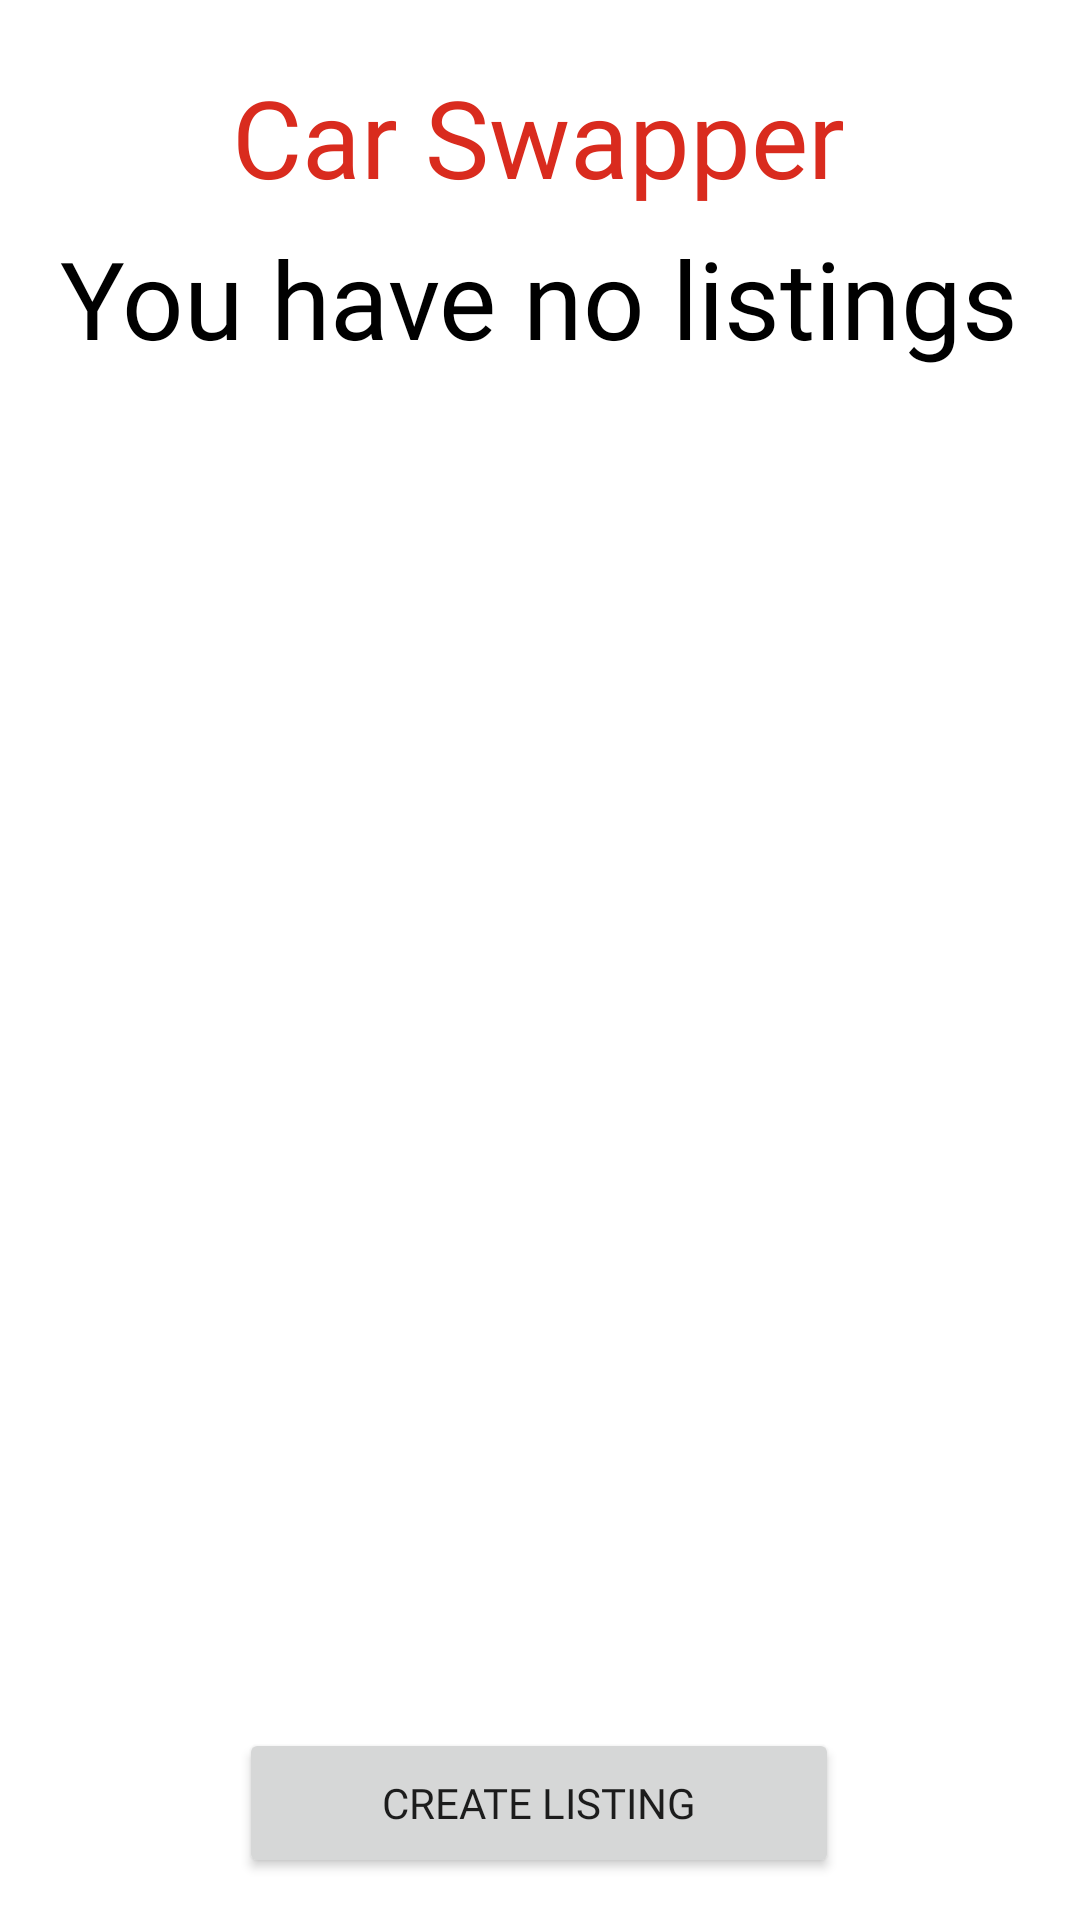

This screen was rendered from an Android layout file. Write that file and the resources it references.
<!-- AndroidManifest.xml: application theme Theme.CarSwapper -->
<!-- res/layout/activity_manage_listings.xml -->
<?xml version="1.0" encoding="utf-8"?>
<androidx.constraintlayout.widget.ConstraintLayout xmlns:android="http://schemas.android.com/apk/res/android"
    xmlns:app="http://schemas.android.com/apk/res-auto"
    xmlns:tools="http://schemas.android.com/tools"
    android:layout_width="match_parent"
    android:layout_height="match_parent"
    tools:context=".ManageListings">

    <Button
        android:id="@+id/createListingButton"
        android:layout_width="200dp"
        android:layout_height="50dp"
        android:fontFamily="@font/racing_sans_one"
        android:text="Create Listing"
        app:layout_constraintBottom_toBottomOf="parent"
        app:layout_constraintEnd_toEndOf="parent"
        app:layout_constraintHorizontal_bias="0.497"
        app:layout_constraintStart_toStartOf="parent"
        app:layout_constraintTop_toTopOf="parent"
        app:layout_constraintVertical_bias="0.976" />

    <TextView
        android:id="@+id/resultsText2"
        android:layout_width="wrap_content"
        android:layout_height="wrap_content"
        android:editable="false"
        android:fontFamily="@font/racing_sans_one"
        android:text="You have no listings"
        android:textColor="#000000"
        android:textSize="36sp"
        app:layout_constraintBottom_toBottomOf="parent"
        app:layout_constraintEnd_toEndOf="parent"
        app:layout_constraintHorizontal_bias="0.497"
        app:layout_constraintStart_toStartOf="parent"
        app:layout_constraintTop_toTopOf="parent"
        app:layout_constraintVertical_bias="0.127" />

    <TextView
        android:id="@+id/titleText4"
        android:layout_width="wrap_content"
        android:layout_height="wrap_content"
        android:editable="false"
        android:fontFamily="@font/racing_sans_one"
        android:text="Car Swapper"
        android:textColor="#d92b1e"
        android:textSize="36sp"
        app:layout_constraintBottom_toBottomOf="parent"
        app:layout_constraintEnd_toEndOf="parent"
        app:layout_constraintHorizontal_bias="0.497"
        app:layout_constraintStart_toStartOf="parent"
        app:layout_constraintTop_toTopOf="parent"
        app:layout_constraintVertical_bias="0.036" />

    <ScrollView
        android:id="@+id/scrollListings2"
        android:layout_width="match_parent"
        android:layout_height="500dp"
        app:layout_constraintBottom_toBottomOf="parent"
        app:layout_constraintStart_toStartOf="parent"
        app:layout_constraintTop_toTopOf="parent"
        app:layout_constraintVertical_bias="0.636">

        <LinearLayout
            android:id="@+id/layout2"
            android:layout_width="match_parent"
            android:layout_height="wrap_content"
            android:orientation="vertical"></LinearLayout>
    </ScrollView>
</androidx.constraintlayout.widget.ConstraintLayout>
<!-- resources referenced by this layout -->
<resources>
  <style name="Theme.CarSwapper" parent="Theme.MaterialComponents.DayNight.NoActionBar">
          
          <item name="colorPrimary">@color/purple_500</item>
          <item name="colorPrimaryVariant">@color/purple_700</item>
          <item name="colorOnPrimary">@color/white</item>
          
          <item name="colorSecondary">@color/teal_200</item>
          <item name="colorSecondaryVariant">@color/teal_700</item>
          <item name="colorOnSecondary">@color/black</item>
          
          <item name="android:statusBarColor" tools:targetApi="l">?attr/colorPrimaryVariant</item>
          
      </style>
  <color name="purple_500">#d92b1e</color>
  <color name="purple_700">#d92b1e</color>
  <color name="white">#FFFFFFFF</color>
  <color name="teal_200">#FF03DAC5</color>
  <color name="teal_700">#FF018786</color>
  <color name="black">#FF000000</color>
</resources>
